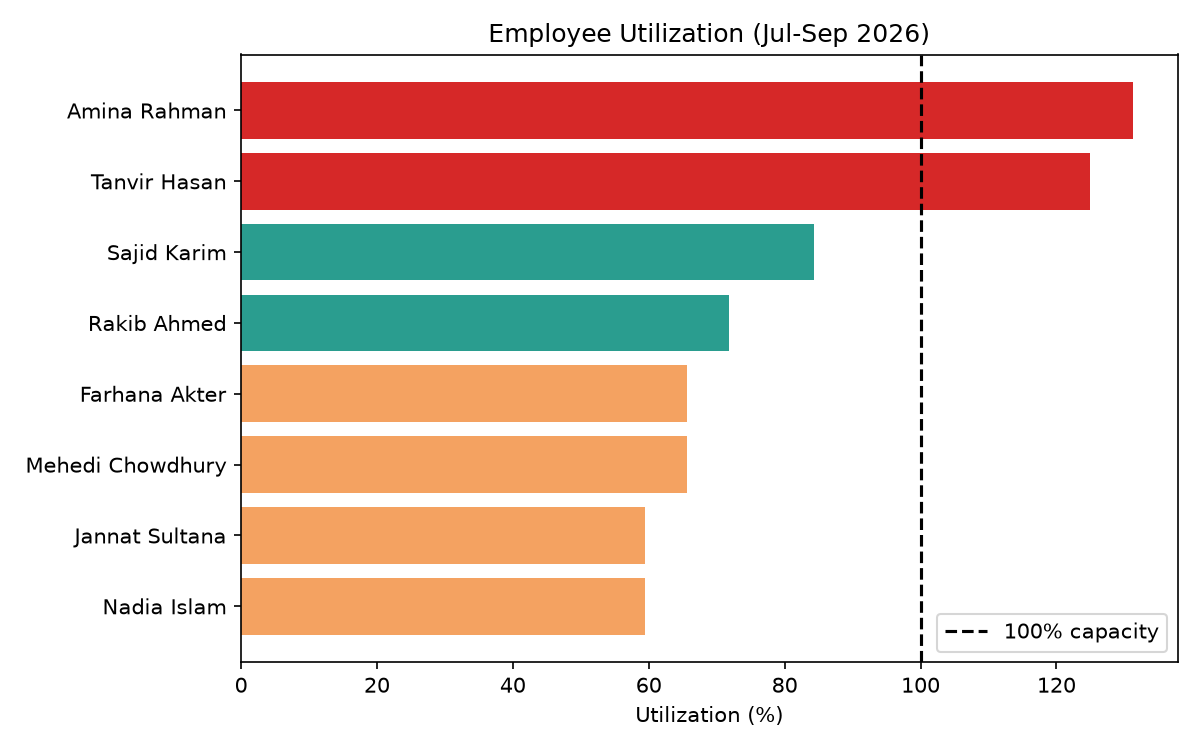

Values plotted in this chart, from the file beside it:
employee_name, total_hours, utilization_pct, status
Amina Rahman, 630.0, 131.2, Overloaded (>100%)
Tanvir Hasan, 600.0, 125.0, Overloaded (>100%)
Sajid Karim, 405.0, 84.4, Healthy
Rakib Ahmed, 345.0, 71.9, Healthy
Farhana Akter, 315.0, 65.6, Under-used (<70%)
Mehedi Chowdhury, 315.0, 65.6, Under-used (<70%)
Jannat Sultana, 285.0, 59.4, Under-used (<70%)
Nadia Islam, 285.0, 59.4, Under-used (<70%)
